Image classification data set "data_batik" (chrisrianto84/deeplearning on GitHub). Class labels (7): aseman batik, bledak batik, gunung ringgit batik, krecak batik, latohan batik, naga batik, sekar jagat batik.

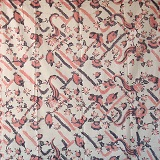
Label: bledak batik

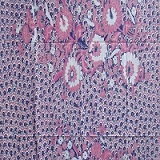
Label: gunung ringgit batik

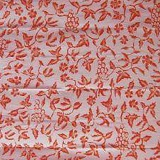
Label: bledak batik

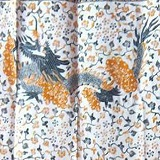
Label: naga batik

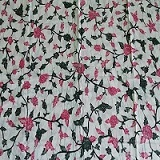
Label: bledak batik

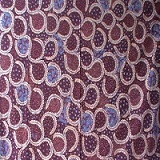
Label: aseman batik
